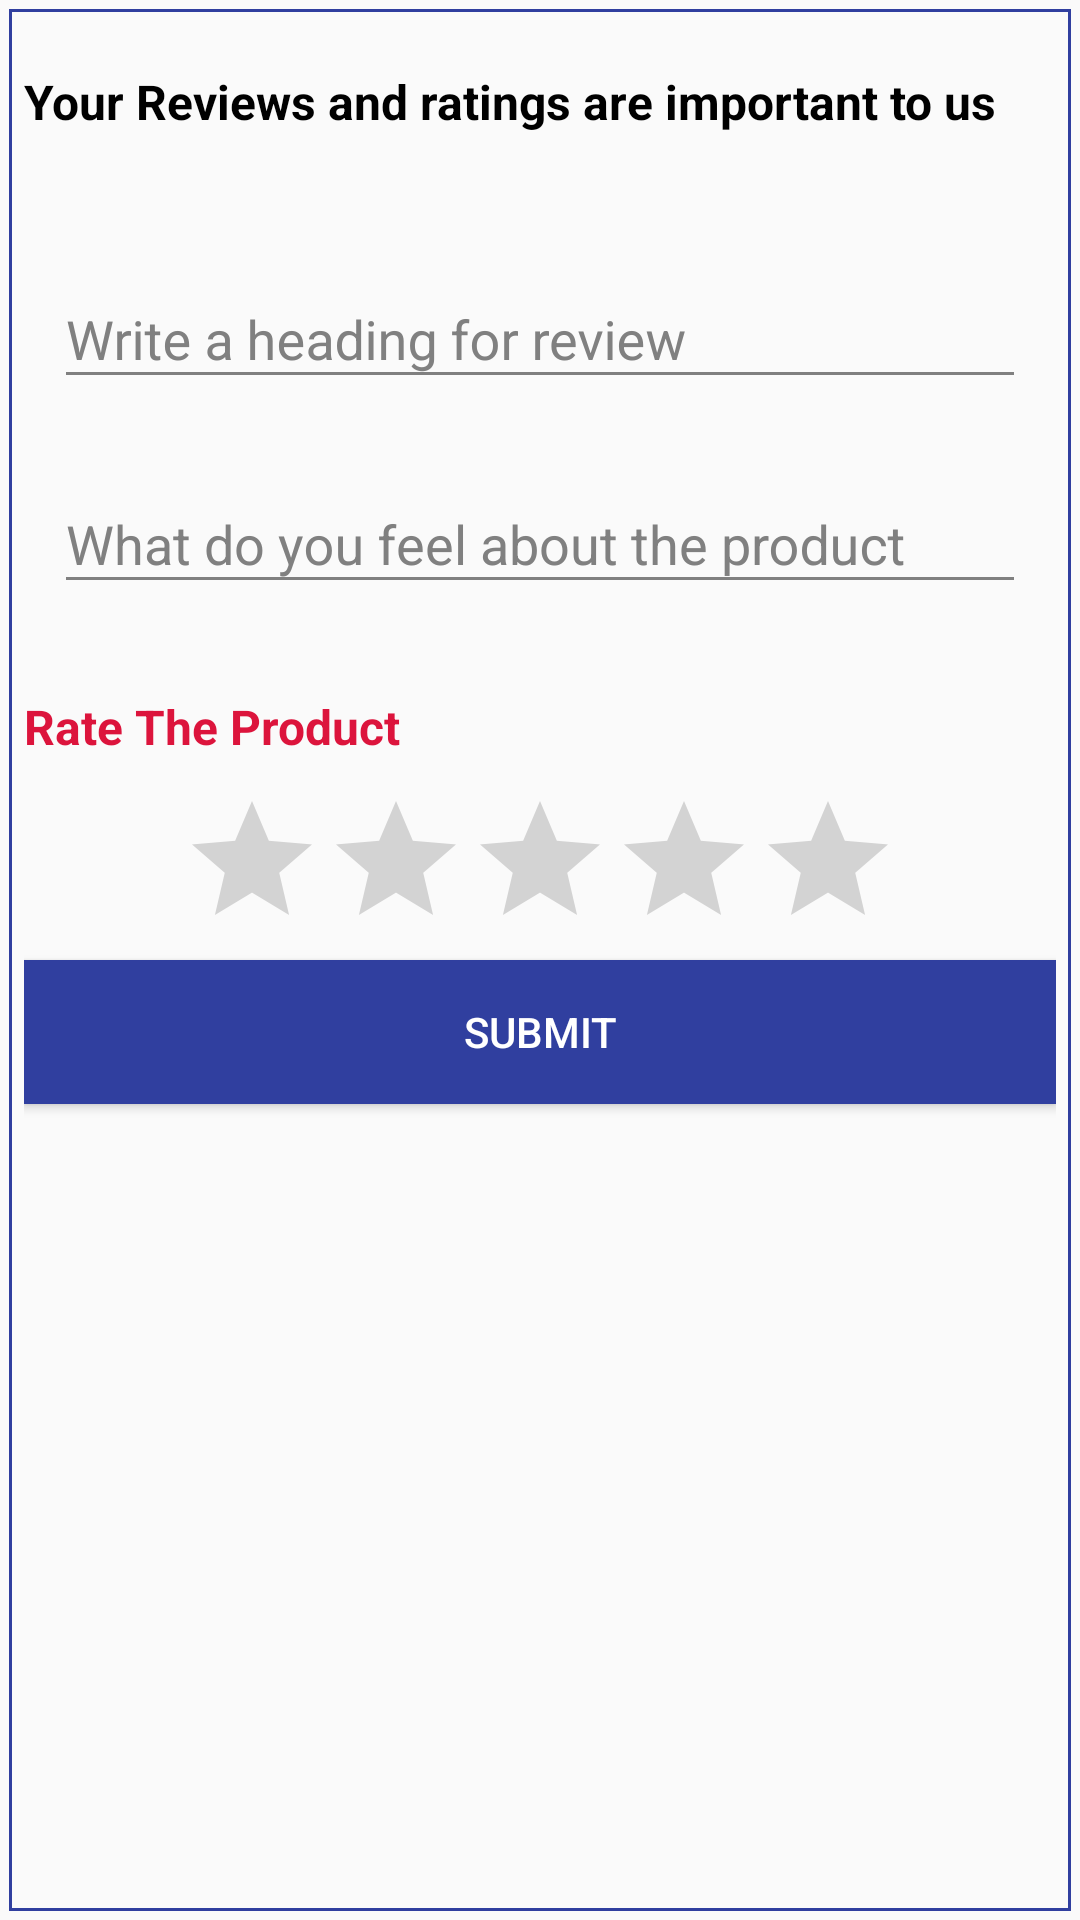

Here is an Android app screen rendered from its layout file. Give the layout XML and the strings, colors and styles it references.
<!-- AndroidManifest.xml: application theme AppTheme -->
<!-- res/layout/activity_product_review.xml -->
<?xml version="1.0" encoding="utf-8"?>
<LinearLayout xmlns:android="http://schemas.android.com/apk/res/android"
    xmlns:app="http://schemas.android.com/apk/res-auto"
    xmlns:tools="http://schemas.android.com/tools"
    android:layout_width="match_parent"
    android:orientation="vertical"
    android:layout_height="match_parent"
    android:padding="3dp"
    tools:context="com.beacons.shopping.shoppingmall.Product_review">
    <LinearLayout
        android:layout_width="match_parent"
        android:padding="5dp"
        android:layout_height="match_parent"
        android:orientation="vertical"
        android:background="@drawable/border_rect1"
        >


    <TextView
        android:layout_width="match_parent"
        android:layout_height="wrap_content"
        android:textColor="#000"
        android:layout_gravity="center_horizontal"
        android:textStyle="bold"
        android:textSize="16dp"
        android:layout_marginTop="15dp"
        android:layout_marginBottom="20dp"
        android:text="Your Reviews and ratings are important to us"/>

    <android.support.design.widget.TextInputLayout
        android:layout_marginLeft="10dp"
        android:layout_marginRight="10dp"
        android:id="@+id/heading_layout"
        android:layout_marginTop="16sp"
        android:layout_width="match_parent"
        android:layout_height="wrap_content"
        android:textColorHint="#808080"
        app:theme="@style/MyStyle"
        >

        <EditText
            android:layout_width="match_parent"
            android:layout_height="wrap_content"
            android:id="@+id/heading"
            android:hint="Write a heading for review"
            android:textColor="#000"
            android:backgroundTint="#808080"
            android:singleLine="true"/>
    </android.support.design.widget.TextInputLayout>

    <android.support.design.widget.TextInputLayout
        android:layout_marginLeft="10dp"
        android:layout_marginRight="10dp"
        android:id="@+id/desc_layout"
        android:layout_marginTop="16sp"
        android:layout_width="match_parent"
        android:layout_height="wrap_content"
        android:textColorHint="#808080"
        app:theme="@style/MyStyle"
        >

        <EditText
            android:layout_width="match_parent"
            android:layout_height="wrap_content"
            android:id="@+id/description"
            android:hint="What do you feel about the product"
            android:textColor="#000"
            android:backgroundTint="#808080"
            />
    </android.support.design.widget.TextInputLayout>



    <TextView
        android:layout_width="match_parent"
        android:layout_height="wrap_content"
        android:text="Rate The Product"
        android:layout_marginTop="30dp"
        android:textSize="16dp"
        android:textColor="#DC143C"
        android:textStyle="bold"
        android:layout_gravity="center_horizontal"
        />

    <RatingBar
        android:layout_marginTop="10dp"
        android:layout_gravity="center_horizontal"
        android:layout_below="@+id/rate_me"
        android:id="@+id/ratingBar"
        android:layout_width="wrap_content"
        android:layout_height="wrap_content"
        android:numStars="5"
        android:stepSize="1.0" />
    <Button
        android:layout_width="match_parent"
        android:layout_height="wrap_content"
        android:layout_gravity="center_horizontal"
        android:background="@color/colorPrimaryDark"
        android:id="@+id/submit"
        android:textColor="#fff"
        android:text="Submit"/>

    </LinearLayout>

    </LinearLayout>
<!-- resources referenced by this layout -->
<resources>
  <color name="colorPrimaryDark">#303F9F</color>
  <!-- drawable border_rect1 (drawable-v21) -->
  <?xml version="1.0" encoding="utf-8"?>
  <shape xmlns:android="http://schemas.android.com/apk/res/android"
      android:shape="rectangle" >
  
  
      <stroke
          android:width="1dp"
          android:color="@color/colorPrimaryDark" />
  
  </shape>
  <style name="MyStyle">
          <item name="colorAccent">@color/colorPrimary</item>
      </style>
  <style name="AppTheme" parent="Theme.AppCompat.Light.DarkActionBar">
          
          <item name="colorPrimary">@color/colorPrimary</item>
          <item name="colorPrimaryDark">@color/colorPrimaryDark</item>
          <item name="colorAccent">@color/colorAccent</item>
      </style>
  <color name="colorPrimary">#3F51B5</color>
  <color name="colorAccent">#FF4081</color>
</resources>
